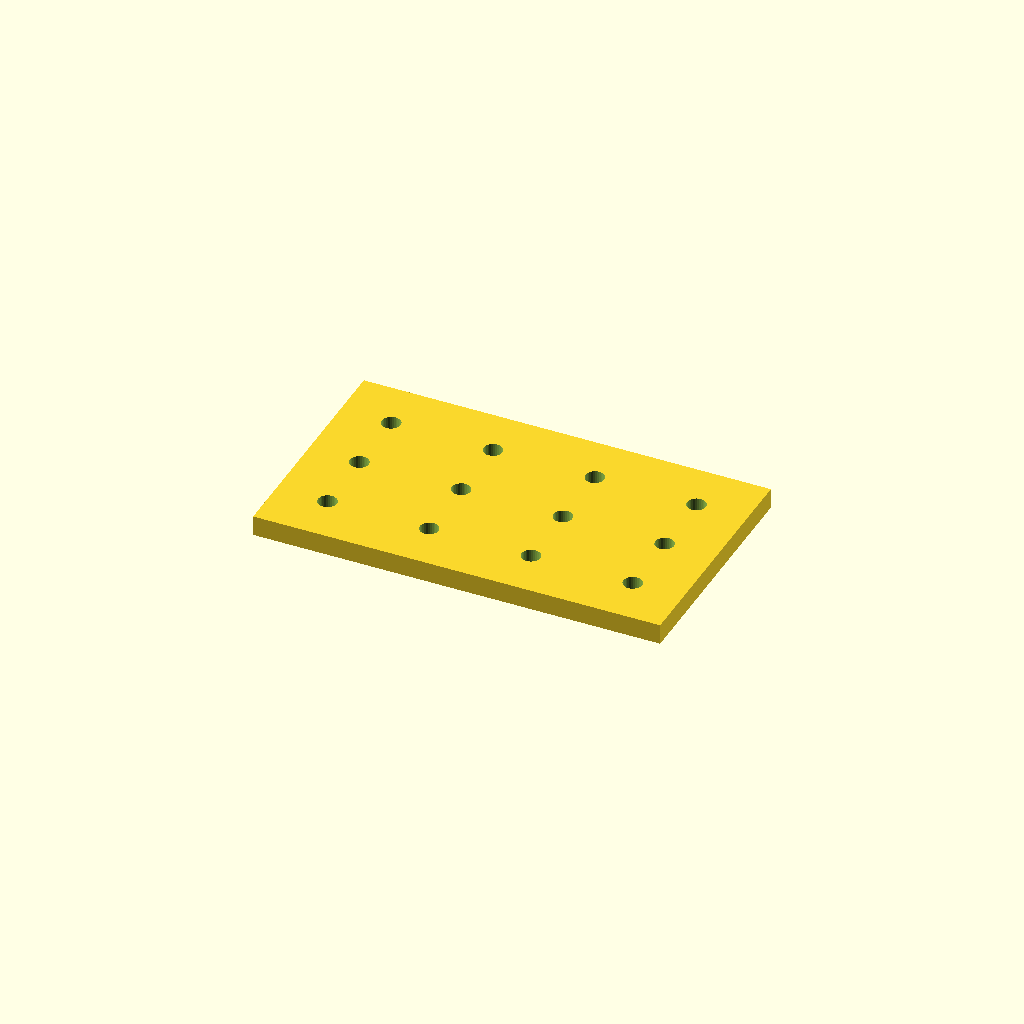
Cell 1 — every parameter at its default value.
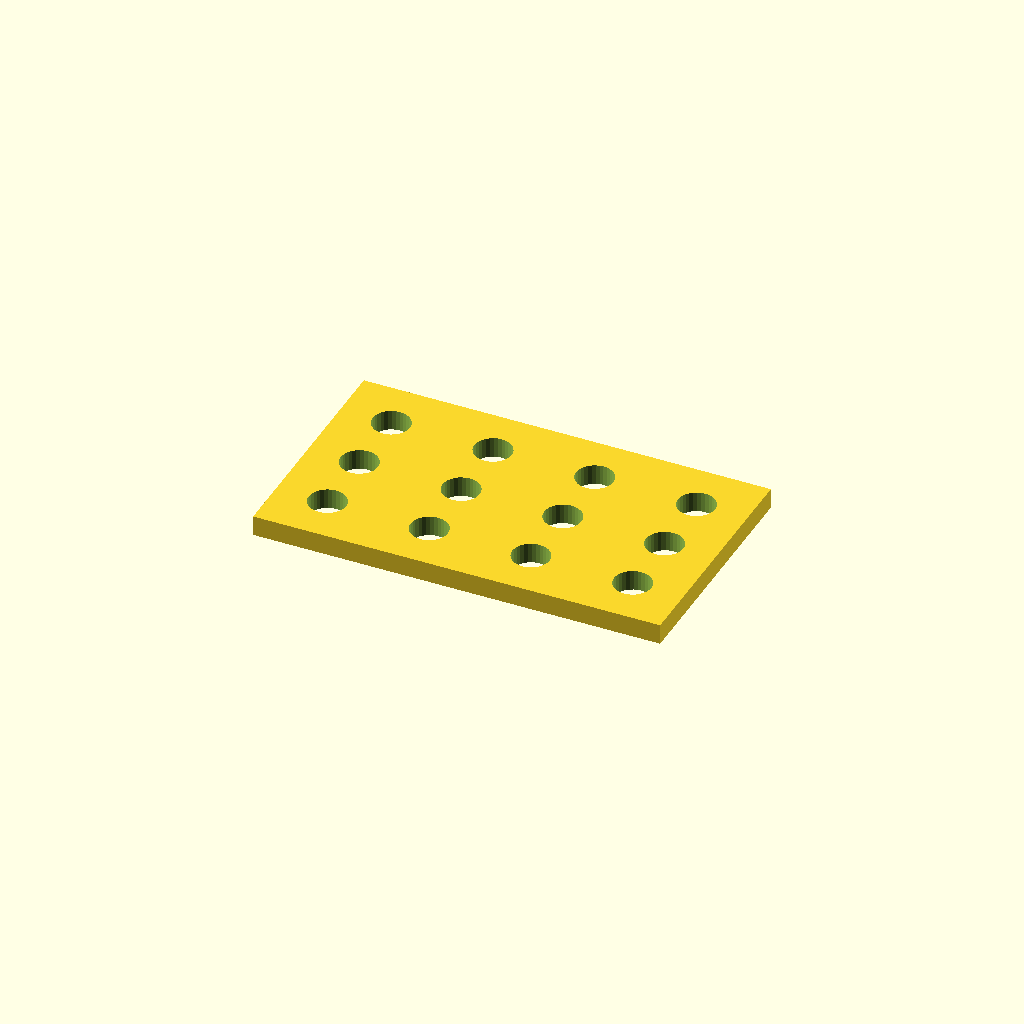
Cell 2: the same model with hole_d = 11.
One fixed orthographic camera (rotation 55°, 0°, 25°; colour scheme Cornfield) for every cell.
The OpenSCAD source (optional_data/data/place1/perfpanels/part_0155.scad):
$fn = 32;

// ----------------------------------------------------------------------
// Perforated panel 120 x 70 x 6
// 3 x 4 Ø5.5 holes, grid layout
// ----------------------------------------------------------------------

// --- parameters (mm) ---
panel = [120, 70, 6];  // overall size (x, y, z)
hole_d = 5.5;          // hole diameter
pitch_x = 30;          // hole pitch along X
pitch_y = 20.167;      // hole pitch along Y

// --- derived feature positions (mm) ---
margin = hole_d / 2 + 2;            // = 4.75   clearance from the panel edge
cols = floor((panel[0] - 2 * margin) / pitch_x) + 1;  // = 4   how many columns fit in X
rows = floor((panel[1] - 2 * margin) / pitch_y) + 1;  // = 3   how many rows fit in Y
span_x = (cols - 1) * pitch_x + 0;  // = 90   width of the field
span_y = (rows - 1) * pitch_y;      // = 40.33   height of the field
origin_x = -span_x / 2;             // = -45   X of the first hole
origin_y = -span_y / 2;             // = -20.17   Y of the first row
holes = rows * cols;                // = 12   holes in total
feature_centers = [
  [origin_x + 0 * pitch_x, origin_y + 0 * pitch_y],
  [origin_x + 1 * pitch_x, origin_y + 0 * pitch_y],
  [origin_x + 2 * pitch_x, origin_y + 0 * pitch_y],
  [origin_x + 3 * pitch_x, origin_y + 0 * pitch_y],
  [origin_x + 0 * pitch_x, origin_y + 1 * pitch_y],
  [origin_x + 1 * pitch_x, origin_y + 1 * pitch_y],
  [origin_x + 2 * pitch_x, origin_y + 1 * pitch_y],
  [origin_x + 3 * pitch_x, origin_y + 1 * pitch_y],
  [origin_x + 0 * pitch_x, origin_y + 2 * pitch_y],
  [origin_x + 1 * pitch_x, origin_y + 2 * pitch_y],
  [origin_x + 2 * pitch_x, origin_y + 2 * pitch_y],
  [origin_x + 3 * pitch_x, origin_y + 2 * pitch_y]
];   // hole centres, used verbatim by the cutter loop

// panel outline, every hole through
difference() {
  cube(panel, center = true);
  for (centre = feature_centers)
    translate([centre[0], centre[1], 0])
      cylinder(d = hole_d, h = panel[2] + 2, center = true);
}
Parameter table extracted from the source (name, type, default, range or options):
panel: vector, default [120, 70, 6]
hole_d: number, default 5.5
pitch_x: number, default 30
pitch_y: number, default 20.167
